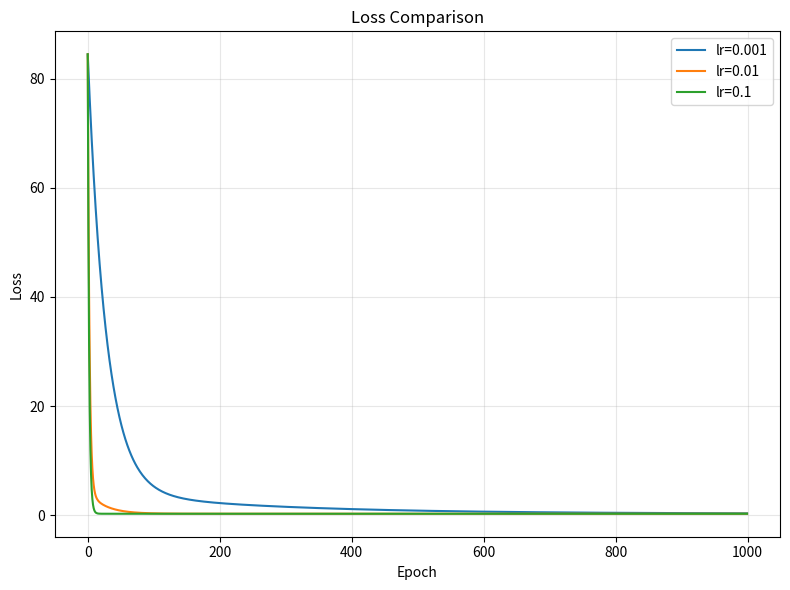

Reproduce this figure in Python.
"""
Week 1: NumPy Linear Regression

功能：
1. 生成一元线性回归数据 y = 3x + 2 + noise
2. 按 70% / 15% / 15% 划分训练集、验证集、测试集
3. 使用 NumPy 和梯度下降从零训练线性回归
4. 比较多个 learning rate
5. 使用验证集选择最佳 learning rate
6. 在测试集上进行最终评估
7. 与“预测训练集均值”的 baseline 对比
8. 保存 loss 曲线和实验指标

运行示例：
python first_week_script.py

python first_week_script.py \
    --n_samples 800 \
    --noise 0.3 \
    --epochs 2000 \
    --seed 123 \
    --learning_rates 0.001 0.01 0.1
"""

from pathlib import Path
import argparse
import time

import matplotlib.pyplot as plt
import numpy as np


# ============================================================
# 全局常量
# ============================================================

W_TRUE = 3.0
B_TRUE = 2.0


# ============================================================
# 1. 命令行参数
# ============================================================

def parse_args():
    """解析命令行参数。"""

    parser = argparse.ArgumentParser(
        description="NumPy linear regression experiment."
    )

    parser.add_argument(
        "--n_samples",
        type=int,
        default=500,
        help="Number of generated samples."
    )

    parser.add_argument(
        "--noise",
        type=float,
        default=0.5,
        help="Standard deviation of Gaussian noise."
    )

    parser.add_argument(
        "--epochs",
        type=int,
        default=1000,
        help="Number of training epochs."
    )

    parser.add_argument(
        "--seed",
        type=int,
        default=42,
        help="Random seed."
    )

    parser.add_argument(
        "--learning_rates",
        type=float,
        nargs="+",
        default=[0.001, 0.01, 0.1],
        help="Learning rates to compare."
    )

    return parser.parse_args()


# ============================================================
# 2. 数据生成与划分
# ============================================================

def generate_data(n_samples, noise_std, seed):
    """
    生成线性回归数据并划分数据集。

    数据模型：
        y = 3x + 2 + noise

    Args:
        n_samples (int):
            样本总数。

        noise_std (float):
            高斯噪声标准差。

        seed (int):
            随机种子。

    Returns:
        x_train, y_train,
        x_val, y_val,
        x_test, y_test
    """

    np.random.seed(seed)

    # ---------- 生成数据 ----------
    x = np.random.uniform(
        low=-5.0,
        high=5.0,
        size=n_samples
    )

    noise = np.random.normal(
        loc=0.0,
        scale=noise_std,
        size=n_samples
    )

    y = W_TRUE * x + B_TRUE + noise

    # ---------- 随机打乱 ----------
    indices = np.random.permutation(n_samples)

    x = x[indices]
    y = y[indices]

    # ---------- 计算划分位置 ----------
    train_end = int(n_samples * 0.70)
    val_end = int(n_samples * 0.85)

    # ---------- 划分数据 ----------
    x_train = x[:train_end]
    y_train = y[:train_end]

    x_val = x[train_end:val_end]
    y_val = y[train_end:val_end]

    x_test = x[val_end:]
    y_test = y[val_end:]

    # ---------- 基本检查 ----------
    assert x_train.shape == y_train.shape
    assert x_val.shape == y_val.shape
    assert x_test.shape == y_test.shape

    assert len(x_train) > 0
    assert len(x_val) > 0
    assert len(x_test) > 0

    return (
        x_train,
        y_train,
        x_val,
        y_val,
        x_test,
        y_test
    )


# ============================================================
# 3. 模型训练
# ============================================================

def train_linear_regression(
    x_train,
    y_train,
    learning_rate,
    epochs
):
    """
    使用梯度下降训练一元线性回归模型。

    模型：
        y_pred = w * x + b

    Args:
        x_train (np.ndarray):
            训练输入。

        y_train (np.ndarray):
            训练标签。

        learning_rate (float):
            学习率。

        epochs (int):
            训练轮数。

    Returns:
        w (float):
            学习得到的权重。

        b (float):
            学习得到的偏置。

        losses (list):
            每个 epoch 的训练 MSE。
    """

    # ---------- 参数初始化 ----------
    w = 0.0
    b = 0.0

    losses = []

    # ---------- 梯度下降 ----------
    for _ in range(epochs):

        # 1. 前向预测
        y_pred = w * x_train + b

        # 2. 计算误差
        error = y_pred - y_train

        # 3. MSE Loss
        loss = np.mean(error ** 2)

        # 4. 计算梯度
        dw = 2.0 * np.mean(error * x_train)
        db = 2.0 * np.mean(error)

        # 5. 更新参数
        w -= learning_rate * dw
        b -= learning_rate * db

        # 6. 保存 loss
        losses.append(float(loss))

    # ---------- 训练检查 ----------
    assert len(losses) == epochs

    assert np.isfinite(w)
    assert np.isfinite(b)

    assert np.all(np.isfinite(losses))

    assert losses[-1] < losses[0], (
        f"Loss did not decrease for lr={learning_rate}"
    )

    return float(w), float(b), losses


# ============================================================
# 4. 模型评估
# ============================================================

def evaluate(x, y, w, b):
    """
    计算模型在给定数据上的 MSE。

    Args:
        x (np.ndarray):
            输入数据。

        y (np.ndarray):
            真实标签。

        w (float):
            模型权重。

        b (float):
            模型偏置。

    Returns:
        mse (float):
            均方误差。
    """

    y_pred = w * x + b

    mse = np.mean(
        (y_pred - y) ** 2
    )

    return float(mse)


# ============================================================
# 5. 选择最佳模型
# ============================================================

def select_best_model(results):
    """
    根据验证集 MSE 选择最佳 learning rate。

    Args:
        results (dict):
            不同 learning rate 的实验结果。

    Returns:
        best_lr
        best_w
        best_b
    """

    best_lr = min(
        results,
        key=lambda lr: results[lr]["val_mse"]
    )

    best_w = results[best_lr]["w"]
    best_b = results[best_lr]["b"]

    return best_lr, best_w, best_b


# ============================================================
# 6. Loss 曲线
# ============================================================

def plot_losses(all_losses, output_dir):
    """
    绘制不同 learning rate 的训练 loss 曲线。
    """

    output_dir.mkdir(
        parents=True,
        exist_ok=True
    )

    plt.figure(figsize=(8, 6))

    for lr, losses in all_losses.items():
        plt.plot(
            losses,
            label=f"lr={lr}"
        )
    '''
    for key, value in dictionary.items():  这个python模式很常用
    results = {
        "loss": 0.25,
        "accuracy": 0.95,
        "runtime": 2.3
    }

    for name, value in results.items():
        print(name, value)

    name="loss"      value=0.25
    name="accuracy"  value=0.95
    name="runtime"   value=2.3

    '''

    plt.xlabel("Epoch")
    plt.ylabel("Loss")
    plt.title("Loss Comparison")

    plt.legend()
    plt.grid(alpha=0.3)
    plt.tight_layout()

    output_path = (
        output_dir /
        "loss_comparison.png"
    )

    plt.savefig(
        output_path,
        dpi=150
    )

    plt.close()

    assert output_path.exists()


# ============================================================
# 7. 保存实验指标
# ============================================================

def save_metrics(
    results,
    best_lr,
    best_w,
    best_b,
    test_mse,
    baseline_mse,
    w_relative_error,
    b_relative_error,
    runtime,
    output_dir
):
    """
    将实验结果保存到 metrics.txt。
    """

    output_dir.mkdir(
        parents=True,
        exist_ok=True
    )

    metrics_path = (
        output_dir /
        "metrics.txt"
    )

    with open(
        metrics_path,
        "w",
        encoding="utf-8"
    ) as f:

        f.write(
            "========== Experiment Results ==========\n\n"
        )

        # ---------- 每个 lr ----------
        for lr, result in results.items():

            f.write(
                f"learning_rate = {lr}\n"
            )

            f.write(
                f"w = {result['w']:.6f}\n"
            )

            f.write(
                f"b = {result['b']:.6f}\n"
            )

            f.write(
                f"val_mse = {result['val_mse']:.6f}\n\n"
            )

        # ---------- 最佳模型 ----------
        f.write(
            "========== Best Model ==========\n"
        )

        f.write(
            f"best_lr = {best_lr}\n"
        )

        f.write(
            f"best_w = {best_w:.6f}\n"
        )

        f.write(
            f"best_b = {best_b:.6f}\n"
        )

        f.write(
            f"test_mse = {test_mse:.6f}\n"
        )

        f.write(
            f"baseline_mse = {baseline_mse:.6f}\n"
        )

        f.write(
            f"w_relative_error = "
            f"{w_relative_error * 100:.2f}%\n"
        )

        f.write(
            f"b_relative_error = "
            f"{b_relative_error * 100:.2f}%\n"
        )

        f.write(
            f"runtime = {runtime:.6f} seconds\n"
        )

    assert metrics_path.exists()


# ============================================================
# 8. 主实验流程
# ============================================================

def main():

    # ---------- 读取参数 ----------
    args = parse_args()

    # ---------- 参数合法性检查 ----------
    assert args.n_samples >= 10
    assert args.epochs > 0
    assert args.noise >= 0

    assert all(
        lr > 0
        for lr in args.learning_rates
    )

    # ---------- 输出目录 ----------
    output_dir = Path("results")

    # ---------- 生成数据 ----------
    (
        x_train,
        y_train,
        x_val,
        y_val,
        x_test,
        y_test
    ) = generate_data(
        n_samples=args.n_samples,
        noise_std=args.noise,
        seed=args.seed
    )

    print(
        f"train shape: {x_train.shape}"
    )

    print(
        f"val shape:   {x_val.shape}"
    )

    print(
        f"test shape:  {x_test.shape}"
    )

    # ---------- 保存实验结果 ----------
    all_losses = {}
    results = {}

    # ---------- 开始计时 ----------
    start_time = time.time()

    # ========================================================
    # 比较不同 learning rate
    # ========================================================

    for lr in args.learning_rates:

        w, b, losses = train_linear_regression(
            x_train=x_train,
            y_train=y_train,
            learning_rate=lr,
            epochs=args.epochs
        )

        val_mse = evaluate(
            x=x_val,
            y=y_val,
            w=w,
            b=b
        )

        all_losses[lr] = losses

        results[lr] = {
            "w": w,
            "b": b,
            "val_mse": val_mse
        }

        print(
            f"\nlr = {lr}"
        )

        print(
            f"w = {w:.6f}"
        )

        print(
            f"b = {b:.6f}"
        )

        print(
            f"val_mse = {val_mse:.6f}"
        )

    # ---------- 结束计时 ----------
    runtime = (
        time.time() -
        start_time
    )

    # ========================================================
    # 根据验证集选择最佳模型
    # ========================================================

    (
        best_lr,
        best_w,
        best_b
    ) = select_best_model(
        results
    )

    # ========================================================
    # 测试集最终评估
    # ========================================================

    test_mse = evaluate(
        x=x_test,
        y=y_test,
        w=best_w,
        b=best_b
    )

    # ========================================================
    # Mean Baseline
    # ========================================================

    mean_prediction = np.mean(
        y_train
    )

    baseline_mse = np.mean(
        (mean_prediction - y_test) ** 2
    )

    baseline_mse = float(
        baseline_mse
    )

    # 模型应该明显优于简单 baseline
    assert test_mse < baseline_mse

    # ========================================================
    # 参数相对误差
    # ========================================================

    w_relative_error = (
        abs(best_w - W_TRUE)
        / abs(W_TRUE)
    )

    b_relative_error = (
        abs(best_b - B_TRUE)
        / abs(B_TRUE)
    )

    # ========================================================
    # 输出结果
    # ========================================================

    print(
        "\n========== Best Model =========="
    )

    print(
        f"best lr = {best_lr}"
    )

    print(
        f"best w = {best_w:.6f}"
    )

    print(
        f"best b = {best_b:.6f}"
    )

    print(
        f"test mse = {test_mse:.6f}"
    )

    print(
        f"baseline mse = {baseline_mse:.6f}"
    )

    print(
        f"w relative error = "
        f"{w_relative_error * 100:.2f}%"
    )

    print(
        f"b relative error = "
        f"{b_relative_error * 100:.2f}%"
    )

    print(
        f"runtime = {runtime:.6f} seconds"
    )

    # ========================================================
    # 保存实验结果
    # ========================================================

    plot_losses(
        all_losses=all_losses,
        output_dir=output_dir
    )

    save_metrics(
        results=results,
        best_lr=best_lr,
        best_w=best_w,
        best_b=best_b,
        test_mse=test_mse,
        baseline_mse=baseline_mse,
        w_relative_error=w_relative_error,
        b_relative_error=b_relative_error,
        runtime=runtime,
        output_dir=output_dir
    )

    print(
        "\nResults saved to:",
        output_dir.resolve()
    )


# ============================================================
# 程序入口
# ============================================================

if __name__ == "__main__":
    main()
